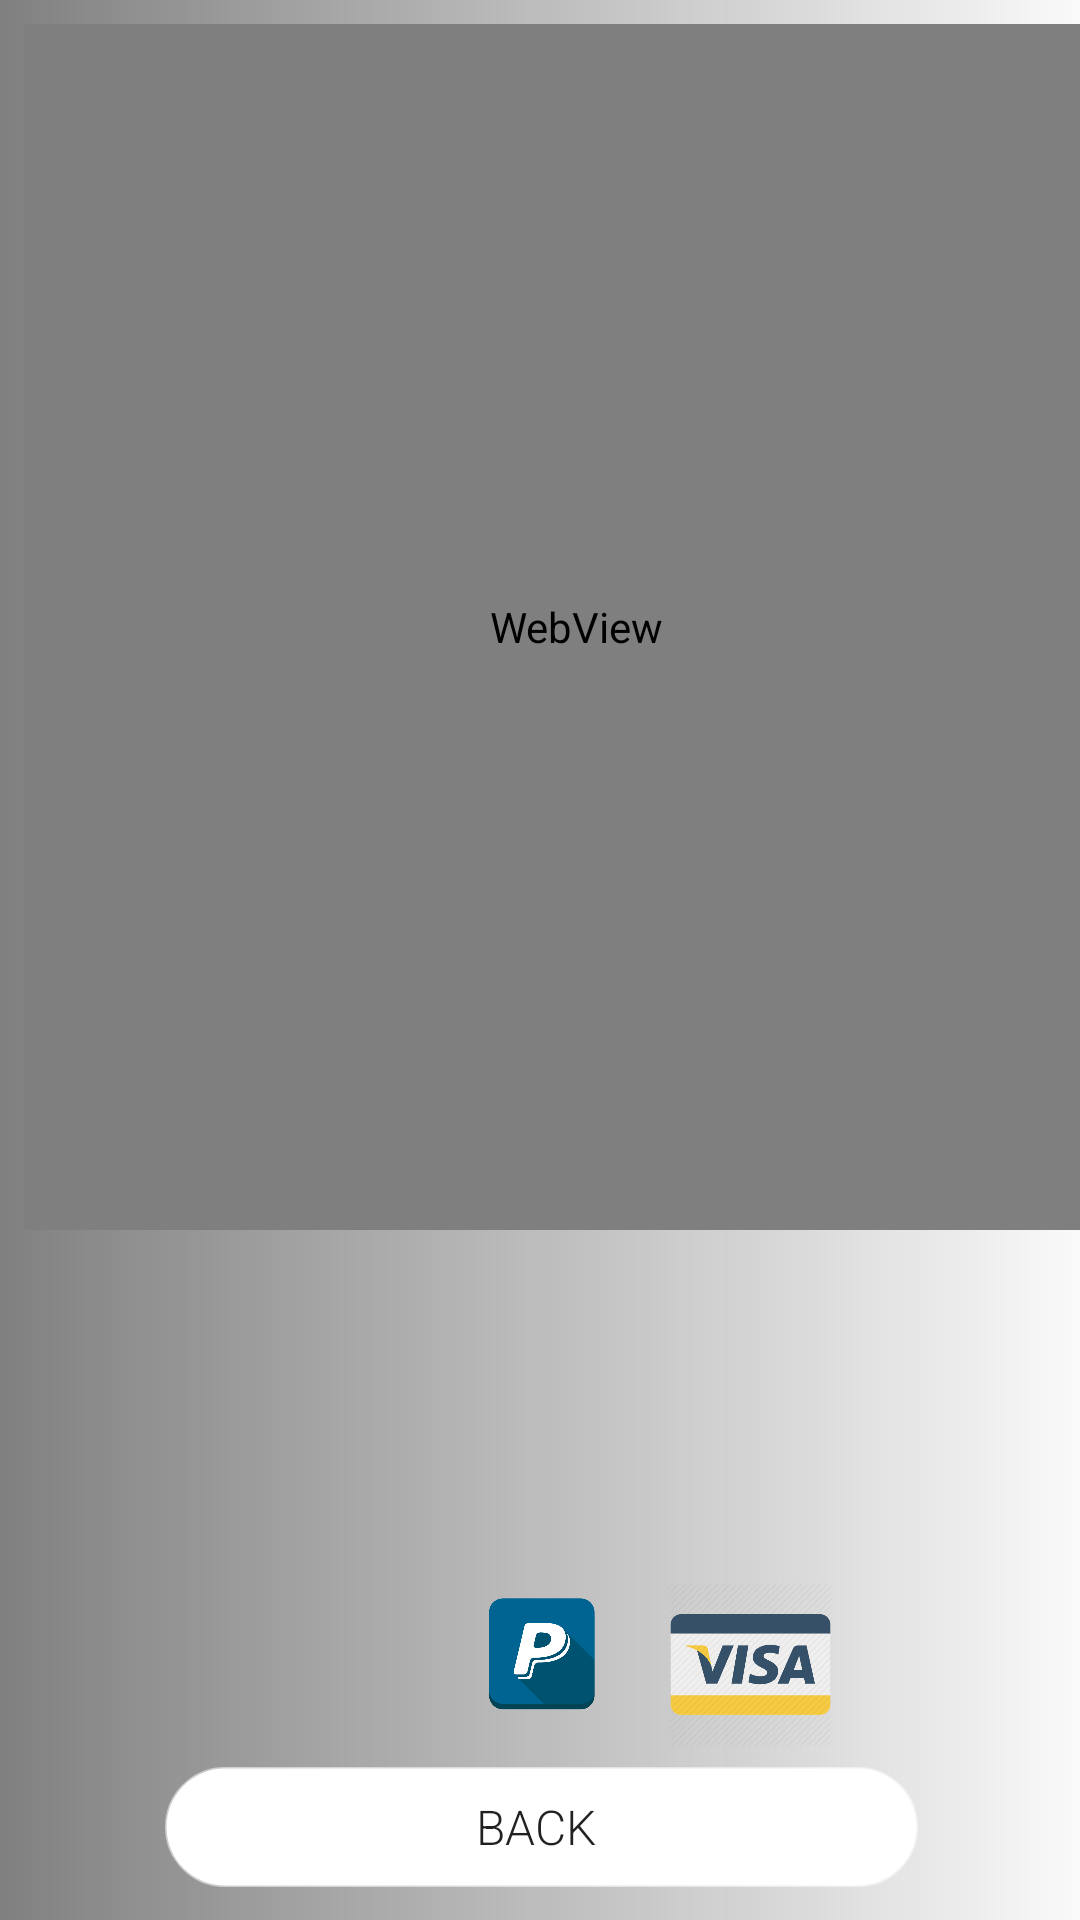

Android layout source for this screen:
<!-- AndroidManifest.xml: application theme AppTheme -->
<!-- res/layout/activity_top_up_l1.xml -->
<?xml version="1.0" encoding="utf-8"?>

<android.support.constraint.ConstraintLayout xmlns:android="http://schemas.android.com/apk/res/android"
    xmlns:app="http://schemas.android.com/apk/res-auto"
    xmlns:tools="http://schemas.android.com/tools"
    android:layout_width="match_parent"
    android:layout_height="match_parent"
    android:background="@drawable/grad_bg"
    tools:context=".TopUpL1">

    <Button
        android:id="@+id/btnBack1"
        android:layout_width="251dp"
        android:layout_height="40dp"
        android:layout_below="@+id/linlay1"
        android:layout_centerHorizontal="true"
        android:layout_marginBottom="8dp"
        android:layout_marginEnd="8dp"
        android:layout_marginLeft="8dp"
        android:layout_marginRight="8dp"
        android:layout_marginStart="8dp"
        android:layout_marginTop="8dp"
        android:background="@drawable/btn_bg"
        android:backgroundTint="@color/white"
        android:fontFamily="sans-serif-light"
        android:paddingLeft="70dp"
        android:paddingRight="70dp"
        android:text="BACK "
        android:textSize="16sp"
        app:layout_constraintBottom_toBottomOf="parent"
        app:layout_constraintEnd_toEndOf="parent"
        app:layout_constraintHorizontal_bias="0.504"
        app:layout_constraintStart_toStartOf="parent"
        app:layout_constraintTop_toTopOf="parent"
        app:layout_constraintVertical_bias="0.995" />

    <ImageView
        android:id="@+id/imgpaypal"
        android:layout_width="62dp"
        android:layout_height="38dp"
        android:layout_alignParentTop="true"
        android:layout_centerHorizontal="true"
        android:layout_marginBottom="8dp"
        android:layout_marginEnd="8dp"
        android:layout_marginLeft="8dp"
        android:layout_marginRight="8dp"
        android:layout_marginStart="8dp"
        android:layout_marginTop="8dp"
        android:scaleType="fitStart"
        app:layout_constraintBottom_toBottomOf="parent"
        app:layout_constraintEnd_toEndOf="parent"
        app:layout_constraintHorizontal_bias="0.545"
        app:layout_constraintStart_toStartOf="parent"
        app:layout_constraintTop_toTopOf="parent"
        app:layout_constraintVertical_bias="0.895"
        app:srcCompat="@drawable/imgpaypal" />

    <ImageView
        android:id="@+id/imgmaster"
        android:layout_width="96dp"
        android:layout_height="51dp"
        android:layout_alignParentTop="true"
        android:layout_centerHorizontal="true"
        android:layout_marginBottom="8dp"
        android:layout_marginEnd="8dp"
        android:layout_marginLeft="8dp"
        android:layout_marginRight="8dp"
        android:layout_marginStart="8dp"
        android:layout_marginTop="8dp"
        app:layout_constraintBottom_toBottomOf="parent"
        app:layout_constraintEnd_toEndOf="parent"
        app:layout_constraintHorizontal_bias="0.261"
        app:layout_constraintStart_toStartOf="parent"
        app:layout_constraintTop_toTopOf="parent"
        app:layout_constraintVertical_bias="0.905"
        app:srcCompat="@drawable/imgmaster" />

    <ImageView
        android:id="@+id/imgvisa"
        android:layout_width="57dp"
        android:layout_height="55dp"
        android:layout_alignParentTop="true"
        android:layout_centerHorizontal="true"
        android:layout_marginBottom="8dp"
        android:layout_marginEnd="8dp"
        android:layout_marginLeft="8dp"
        android:layout_marginRight="8dp"
        android:layout_marginStart="8dp"
        android:layout_marginTop="8dp"
        app:layout_constraintBottom_toBottomOf="parent"
        app:layout_constraintEnd_toEndOf="parent"
        app:layout_constraintHorizontal_bias="0.745"
        app:layout_constraintStart_toStartOf="parent"
        app:layout_constraintTop_toTopOf="parent"
        app:layout_constraintVertical_bias="0.913"
        app:srcCompat="@drawable/imgvisa" />

    <WebView
        android:id="@+id/webview3"
        android:layout_width="368dp"
        android:layout_height="402dp"
        android:layout_marginBottom="8dp"
        android:layout_marginEnd="8dp"
        android:layout_marginLeft="8dp"
        android:layout_marginRight="8dp"
        android:layout_marginStart="8dp"
        android:layout_marginTop="8dp"
        app:layout_constraintBottom_toBottomOf="parent"
        app:layout_constraintEnd_toEndOf="parent"
        app:layout_constraintHorizontal_bias="0.0"
        app:layout_constraintStart_toStartOf="parent"
        app:layout_constraintTop_toTopOf="parent"
        app:layout_constraintVertical_bias="0.0" />
</android.support.constraint.ConstraintLayout>
<!-- resources referenced by this layout -->
<resources>
  <!-- drawable btn_bg (drawable) -->
  <shape xmlns:android="http://schemas.android.com/apk/res/android"
      android:shape="rectangle">
  
      <corners
          android:bottomLeftRadius="20dp"
          android:bottomRightRadius="20dp"
          android:topLeftRadius="20dp"
          android:topRightRadius="20dp" />
  
      <stroke
          android:width="1dp"
          android:color="#8080" />
  
  </shape>
  <!-- drawable grad_bg (drawable) -->
  <shape xmlns:android="http://schemas.android.com/apk/res/android"
      android:shape="rectangle">
  
      <gradient
          android:angle="0"
  
          android:centerColor="#80808080"
  
          android:startColor="#808080"
  
          android:type="linear" />
  
  </shape>
  <!-- drawable imgpaypal: png bitmap (drawable, 14453 bytes) -->
  <!-- drawable imgvisa: png bitmap (drawable, 21564 bytes) -->
  <style name="AppTheme" parent="Theme.AppCompat.Light.DarkActionBar">
          
  
          <item name="colorPrimary">@color/colorPrimary</item>
          <item name="colorPrimaryDark">@color/colorPrimaryDark</item>
          <item name="colorAccent">@color/colorAccent</item>
  
      </style>
  <!-- not gathered from this repository: default colours our renderer supplied (Android Studio template values) -->
  <color name="white">#FFFFFFFF</color>
  <color name="colorPrimary">#FF6200EE</color>
  <color name="colorPrimaryDark">#FF3700B3</color>
  <color name="colorAccent">#FF03DAC5</color>
</resources>
